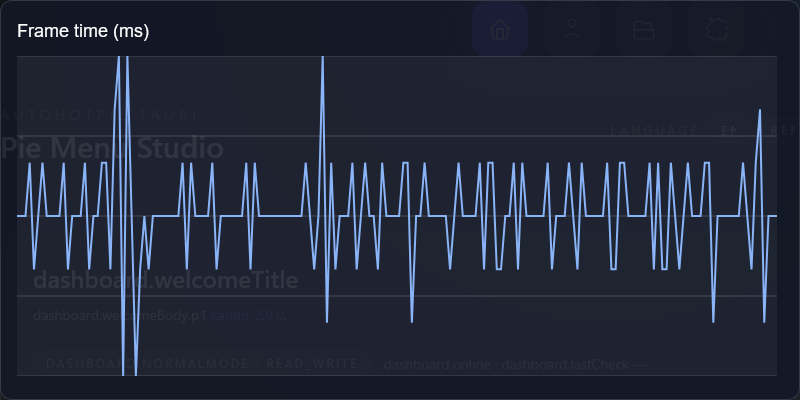

The data file committed next to this chart (first rows):
frame, index, frame_time_ms
1, 0, 6
2, 1, 6
3, 2, 6
4, 3, 7
5, 4, 5
6, 5, 6
7, 6, 7
8, 7, 6
9, 8, 6
10, 9, 6
11, 10, 6
12, 11, 7
13, 12, 5
14, 13, 6
15, 14, 6
16, 15, 6
17, 16, 7
18, 17, 5
19, 18, 6
20, 19, 6
21, 20, 7
22, 21, 7
23, 22, 5
24, 23, 8
25, 24, 9
26, 25, 3
27, 26, 9
28, 27, 6
29, 28, 3
30, 29, 5
31, 30, 6
32, 31, 5
33, 32, 6
34, 33, 6
35, 34, 6
36, 35, 6
37, 36, 6
38, 37, 6
39, 38, 6
40, 39, 7
41, 40, 5
42, 41, 7
43, 42, 6
44, 43, 6
45, 44, 6
46, 45, 6
47, 46, 7
48, 47, 5
49, 48, 6
50, 49, 6
51, 50, 6
52, 51, 6
53, 52, 6
54, 53, 6
55, 54, 7
56, 55, 5
57, 56, 7
58, 57, 6
59, 58, 6
60, 59, 6
... 120 more rows
